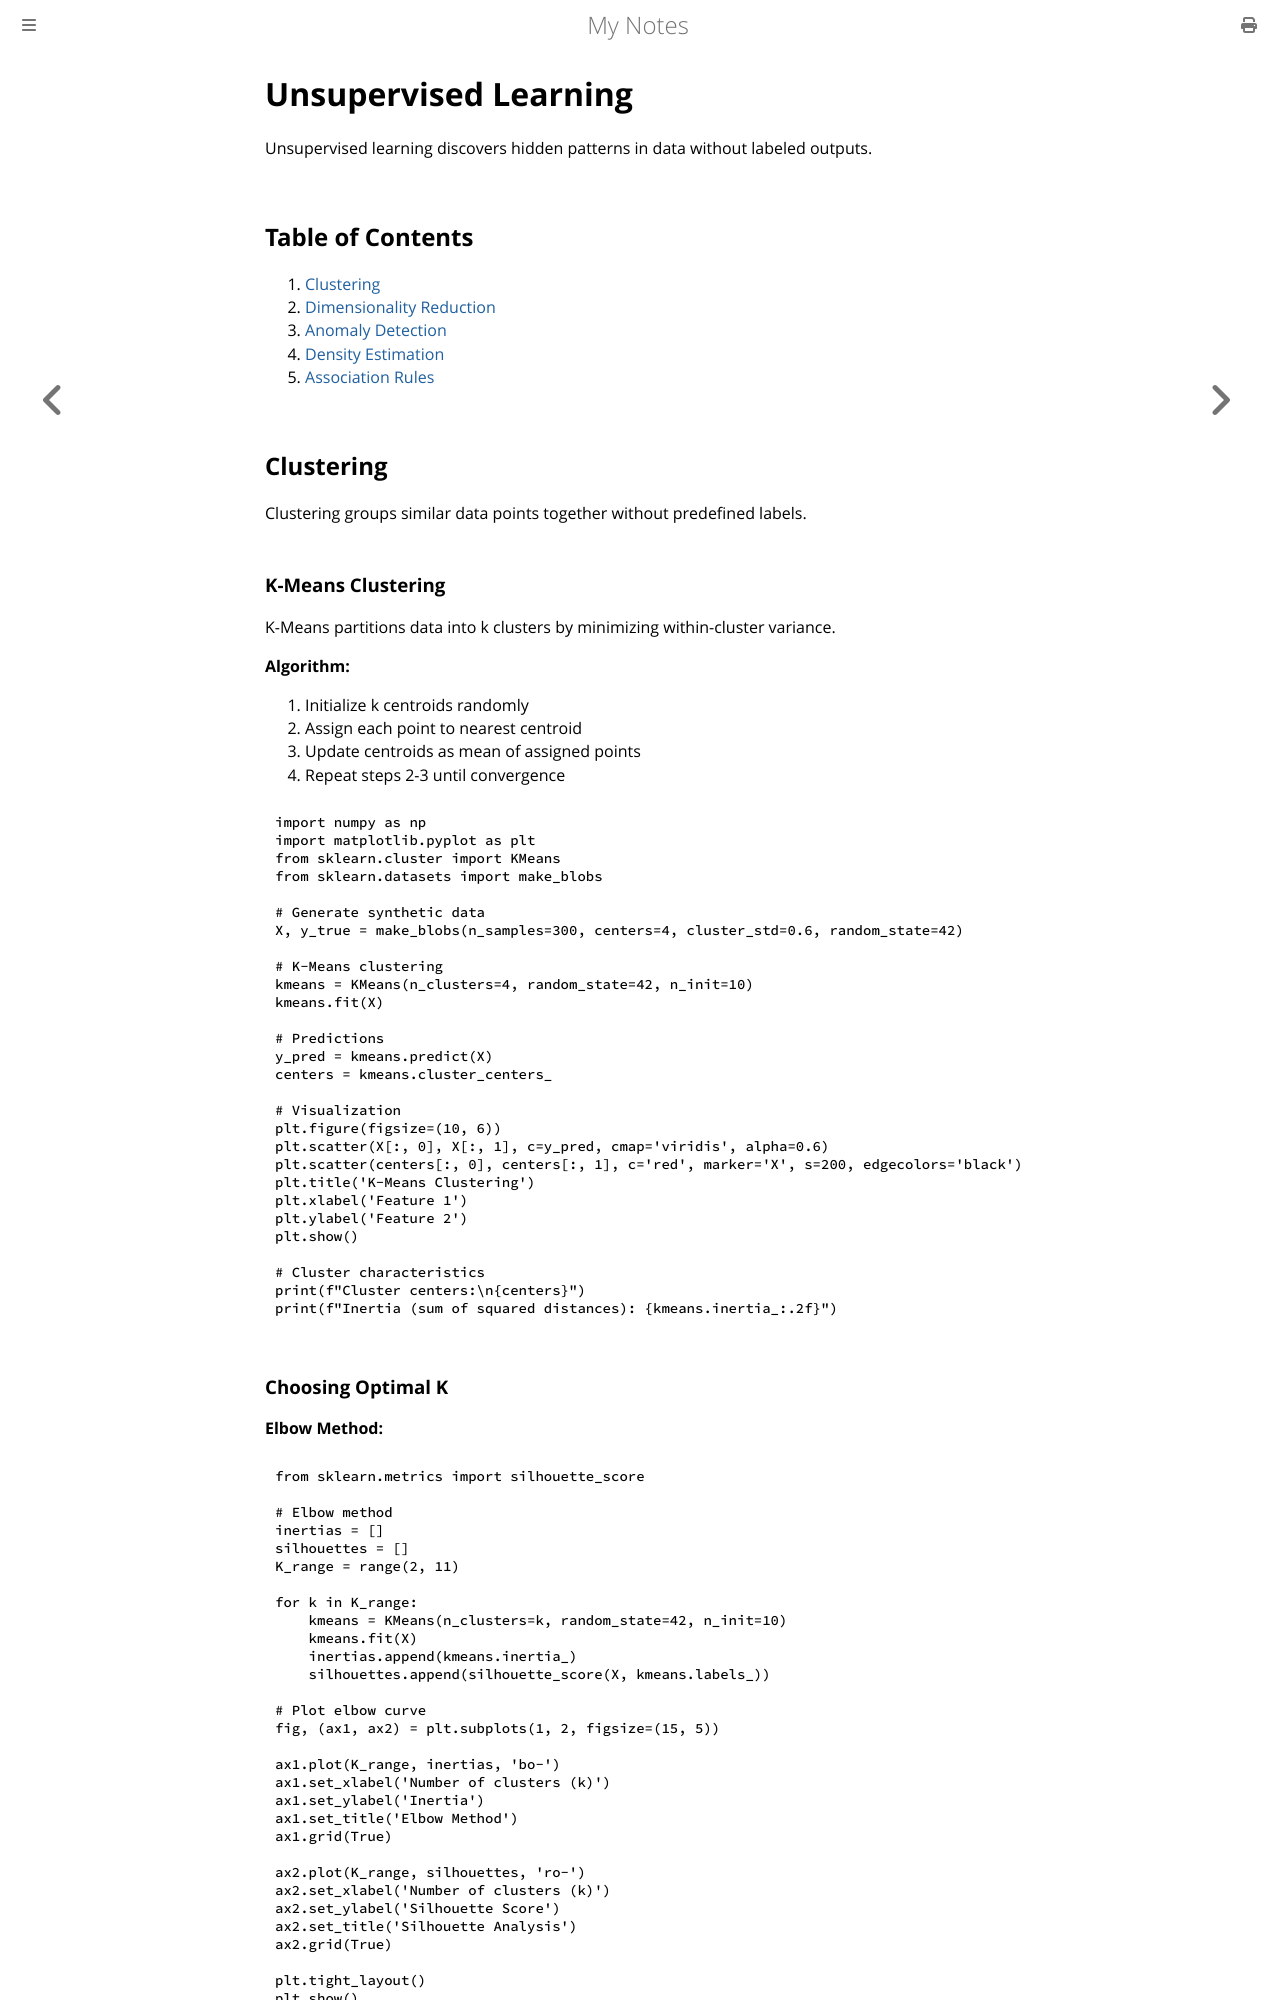

repository: paritystack/notes · page: machine_learning/unsupervised_learning.html · generator: mdbook

# Unsupervised Learning

Unsupervised learning discovers hidden patterns in data without labeled outputs.

## Table of Contents

1. [Clustering](#clustering)
2. [Dimensionality Reduction](#dimensionality-reduction)
3. [Anomaly Detection](#anomaly-detection)
4. [Density Estimation](#density-estimation)
5. [Association Rules](#association-rules)

## Clustering

Clustering groups similar data points together without predefined labels.

### K-Means Clustering

K-Means partitions data into k clusters by minimizing within-cluster variance.

**Algorithm:**
1. Initialize k centroids randomly
2. Assign each point to nearest centroid
3. Update centroids as mean of assigned points
4. Repeat steps 2-3 until convergence

```python
import numpy as np
import matplotlib.pyplot as plt
from sklearn.cluster import KMeans
from sklearn.datasets import make_blobs

# Generate synthetic data
X, y_true = make_blobs(n_samples=300, centers=4, cluster_std=0.6, random_state=42)

# K-Means clustering
kmeans = KMeans(n_clusters=4, random_state=42, n_init=10)
kmeans.fit(X)

# Predictions
y_pred = kmeans.predict(X)
centers = kmeans.cluster_centers_

# Visualization
plt.figure(figsize=(10, 6))
plt.scatter(X[:, 0], X[:, 1], c=y_pred, cmap='viridis', alpha=0.6)
plt.scatter(centers[:, 0], centers[:, 1], c='red', marker='X', s=200, edgecolors='black')
plt.title('K-Means Clustering')
plt.xlabel('Feature 1')
plt.ylabel('Feature 2')
plt.show()

# Cluster characteristics
print(f"Cluster centers:\n{centers}")
print(f"Inertia (sum of squared distances): {kmeans.inertia_:.2f}")
```

### Choosing Optimal K

**Elbow Method:**
```python
from sklearn.metrics import silhouette_score

# Elbow method
inertias = []
silhouettes = []
K_range = range(2, 11)

for k in K_range:
    kmeans = KMeans(n_clusters=k, random_state=42, n_init=10)
    kmeans.fit(X)
    inertias.append(kmeans.inertia_)
    silhouettes.append(silhouette_score(X, kmeans.labels_))

# Plot elbow curve
fig, (ax1, ax2) = plt.subplots(1, 2, figsize=(15, 5))

ax1.plot(K_range, inertias, 'bo-')
ax1.set_xlabel('Number of clusters (k)')
ax1.set_ylabel('Inertia')
ax1.set_title('Elbow Method')
ax1.grid(True)

ax2.plot(K_range, silhouettes, 'ro-')
ax2.set_xlabel('Number of clusters (k)')
ax2.set_ylabel('Silhouette Score')
ax2.set_title('Silhouette Analysis')
ax2.grid(True)

plt.tight_layout()
plt.show()
```
